Dataset: California (GitHub, aashigoyal210900/wildfire_cnn). Classes: no wildfire, wildfire.

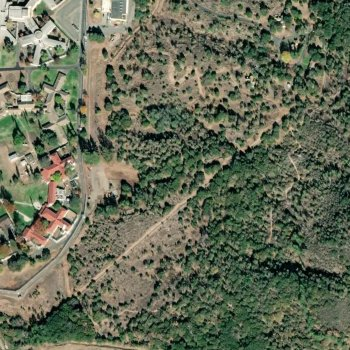
Label: wildfire

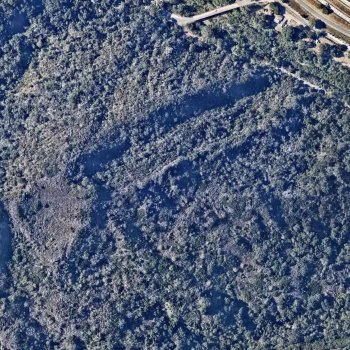
Label: wildfire

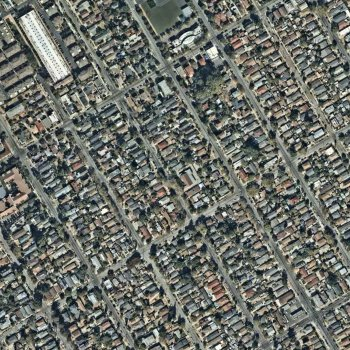
Label: no wildfire

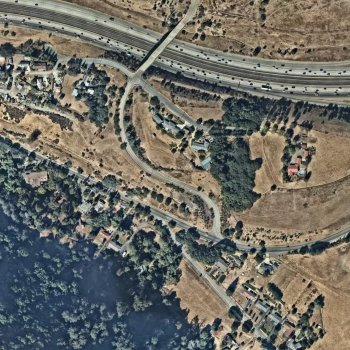
Label: wildfire

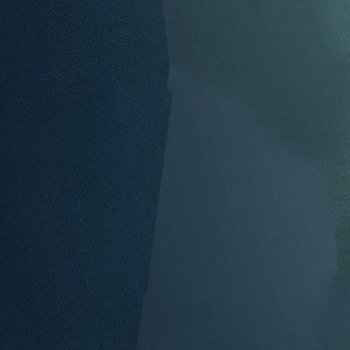
Label: no wildfire

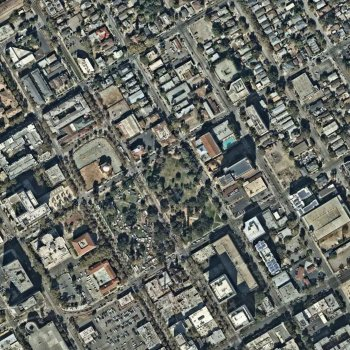
Label: no wildfire
